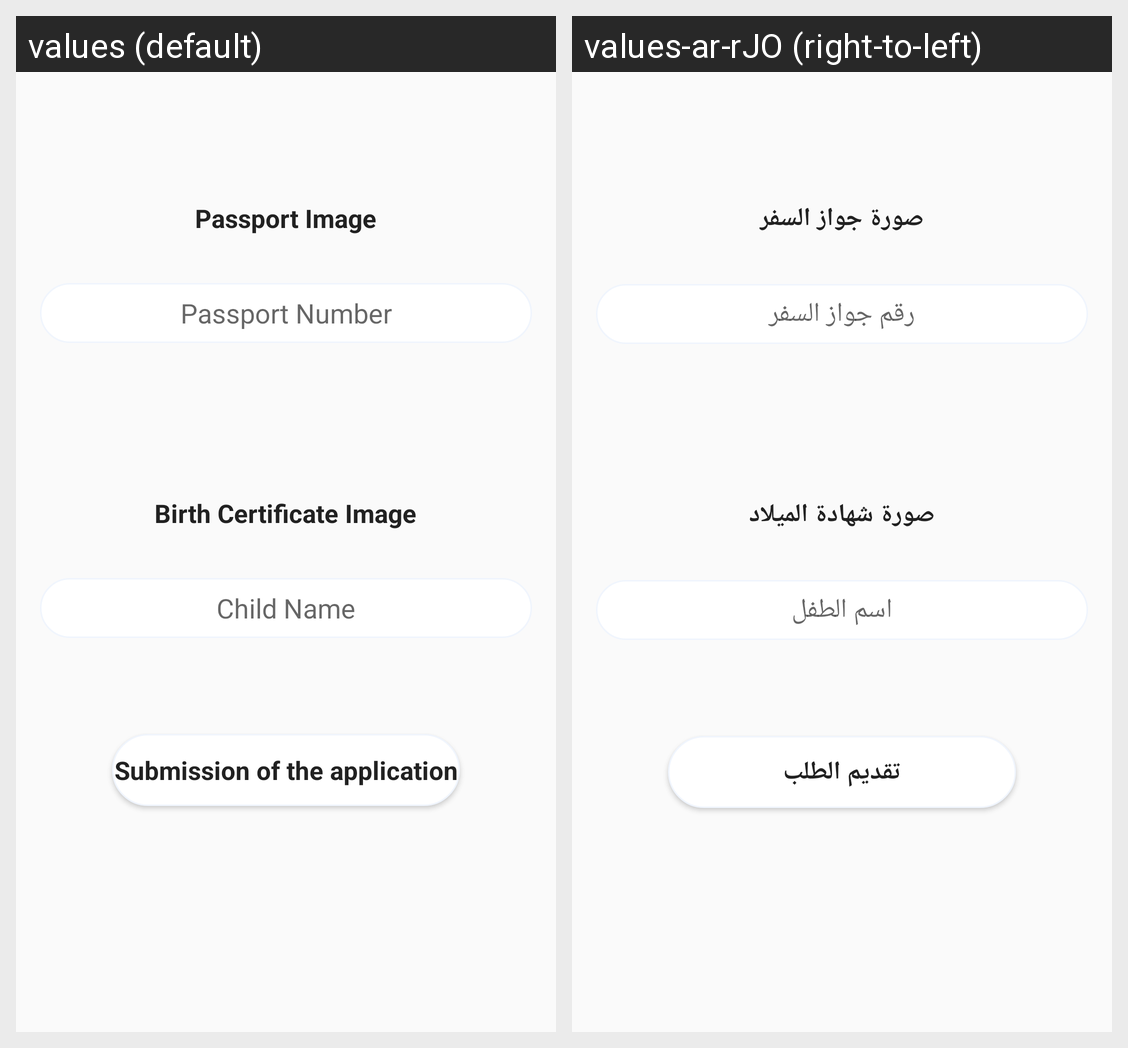

For this localized Android screen grid, give each drawn string resource with its value in every locale shown.
Android screen res/layout/fragment_add_enum.xml rendered under 2 locales, left to right: values (default), values-ar-rJO (right-to-left). Device: Nexus 5 (rendered at 1080×1920; each locale shown at half size, 540×960, under a caption strip naming it); theme AppTheme.
Strings drawn on this screen, with the default value and each locale's value (text and hints the layout hard-codes, and strings that could not be matched under every locale, appear in the picture but are not listed):

passport_image
  values: Passport Image
  values-ar-rJO: صورة جواز السفر

passport_number
  values: Passport Number
  values-ar-rJO: رقم جواز السفر

birth_certificate_image
  values: Birth Certificate Image
  values-ar-rJO: صورة شهادة الميلاد

child_name
  values: Child Name
  values-ar-rJO: اسم الطفل

submission_of_the_application
  values: Submission of the application
  values-ar-rJO: تقديم الطلب
